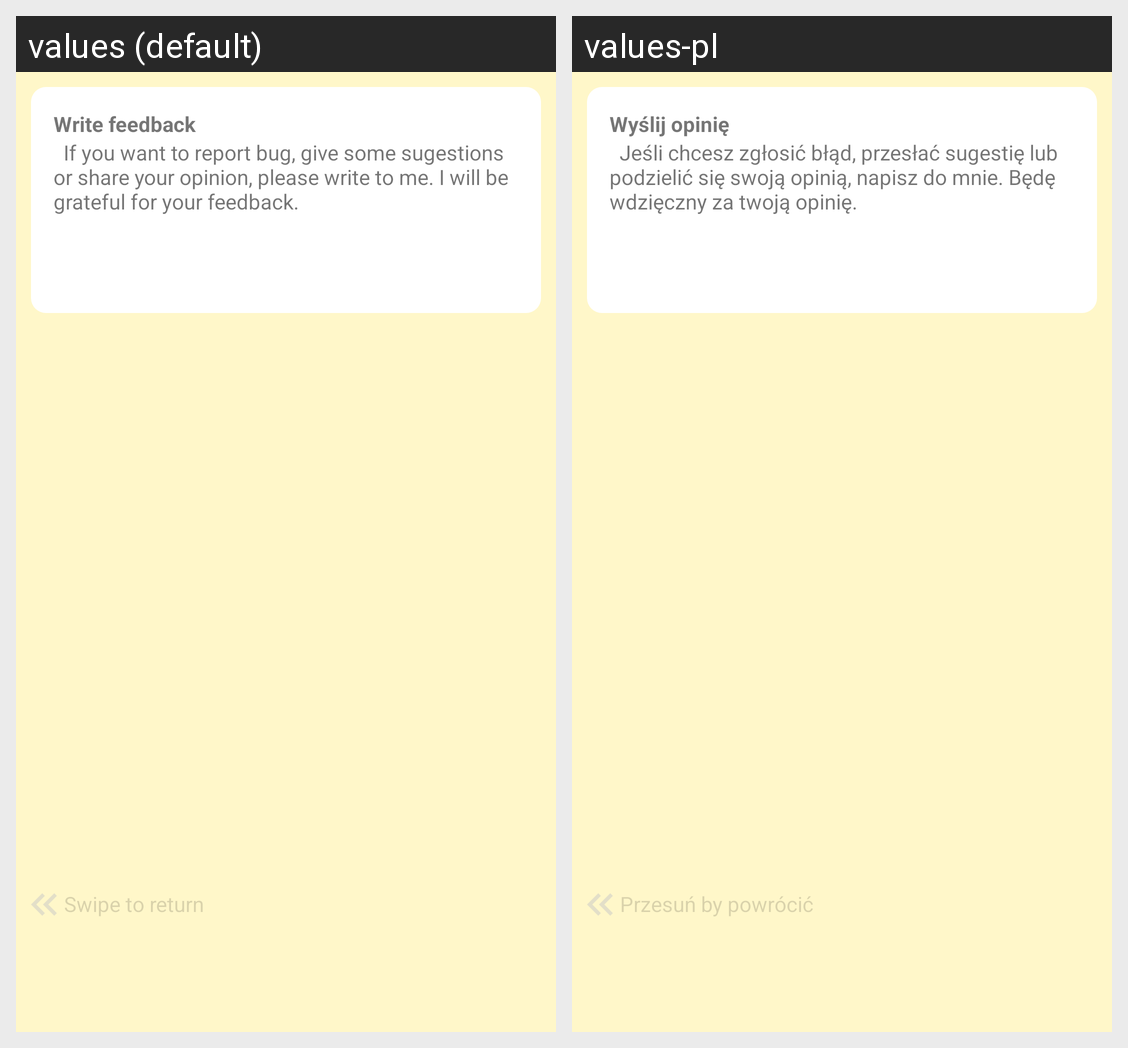

Here is an Android app screen in its default locale and in the app's own translations. Write out the translated-string differences for the strings that appear on this screen.
Android screen res/layout/fragment_help.xml rendered under 2 locales, left to right: values (default), values-pl. Device: Nexus 5 (rendered at 1080×1920; each locale shown at half size, 540×960, under a caption strip naming it); theme AppTheme.
Strings drawn on this screen, with the default value and each locale's value (text and hints the layout hard-codes, and strings that could not be matched under every locale, appear in the picture but are not listed):

help_title
  values: Write feedback
  values-pl: Wyślij opinię

help_text
  values: 	If you want to report bug, give some sugestions or share your opinion, please write to me. I will be grateful for your feedback.
  values-pl: 	Jeśli chcesz zgłosić błąd, przesłać sugestię lub podzielić się swoją opinią, napisz do mnie. Będę wdzięczny za twoją opinię.

swipe_fragment
  values: Swipe to return
  values-pl: Przesuń by powrócić
